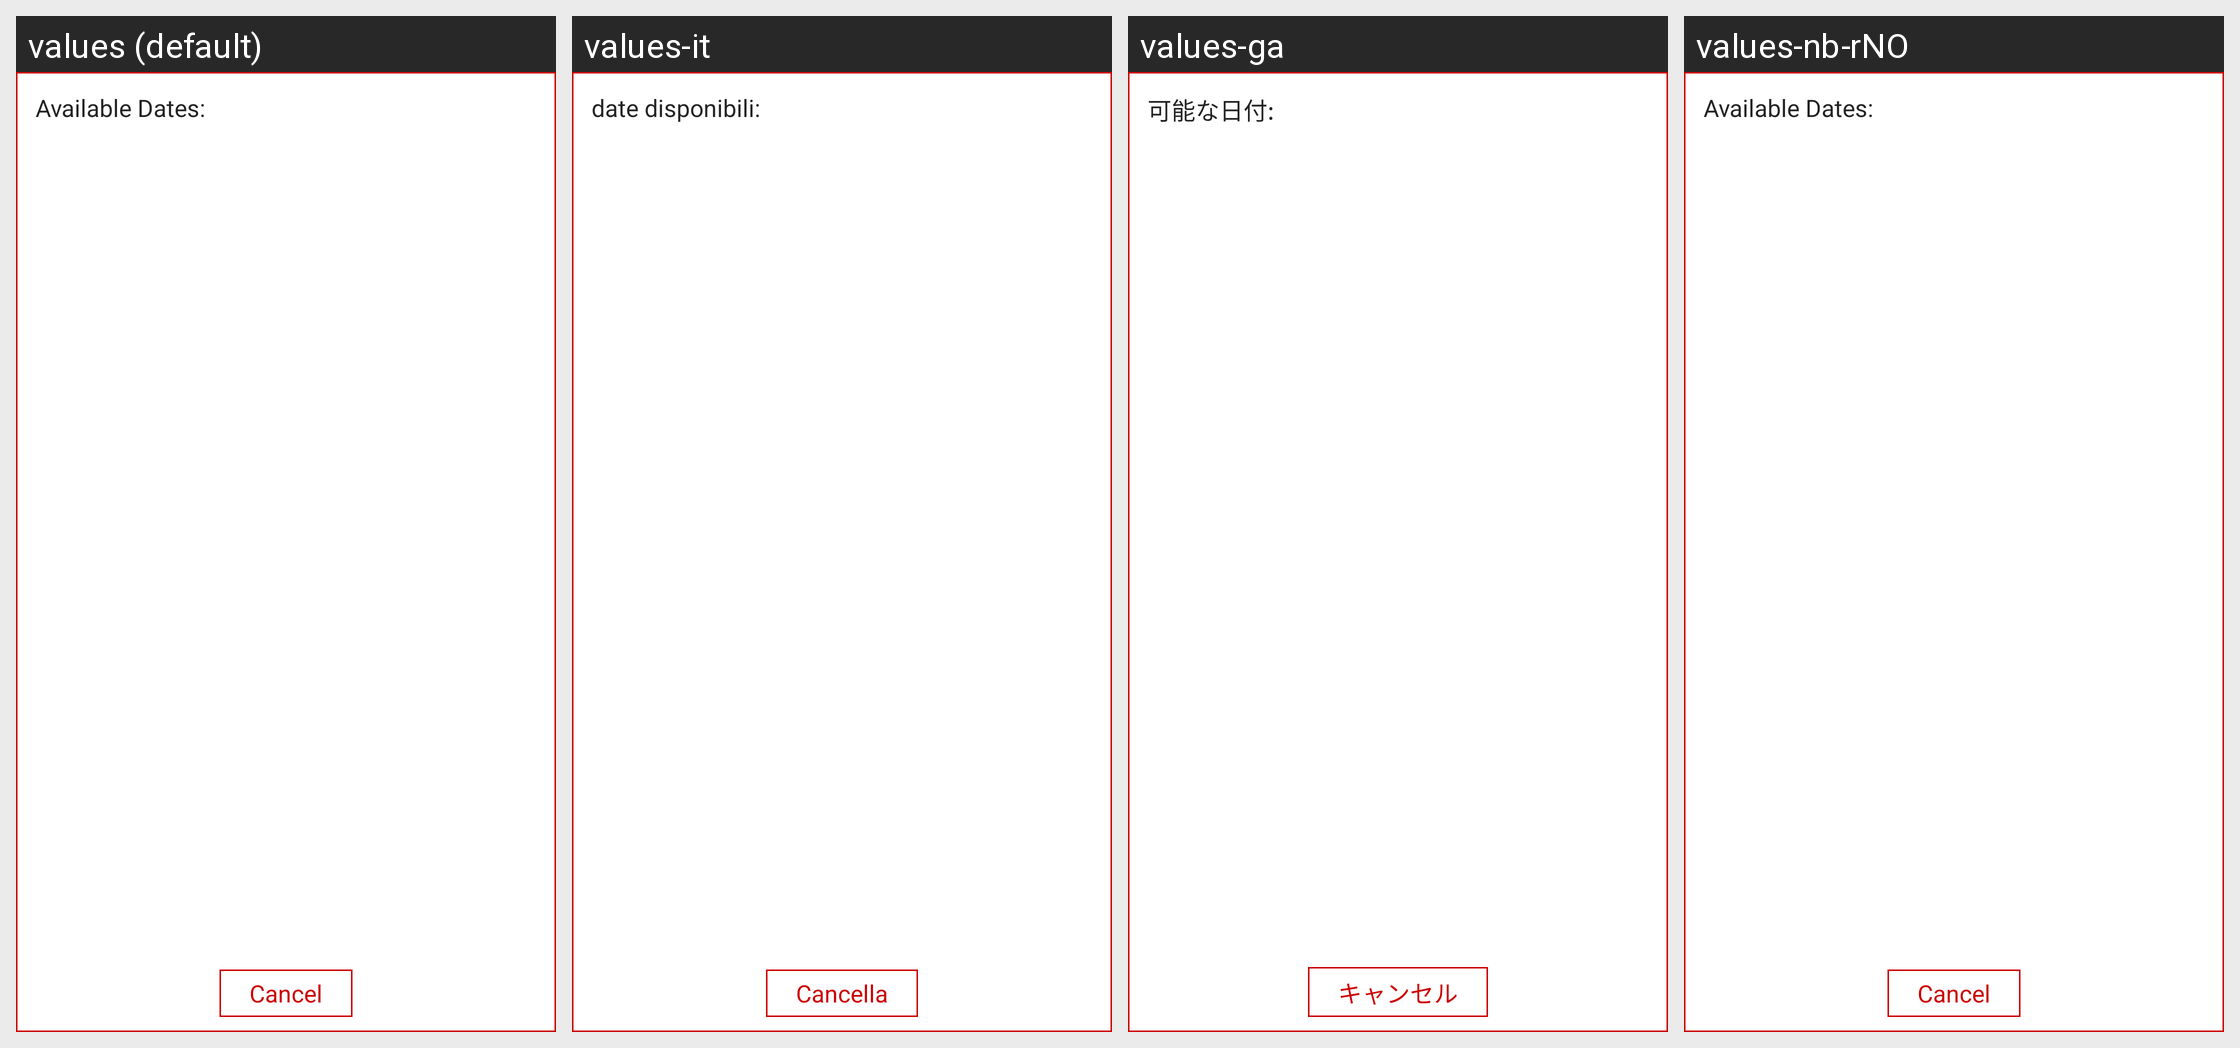

This grid shows one Android layout under several languages. Give, for every string resource on the screen, its name, the default text and each shown locale's text.
Android screen res/layout/dialog_history_dates.xml rendered under 4 locales, left to right: values (default), values-it, values-ga, values-nb-rNO. Device: Nexus 5 (rendered at 1080×1920; each locale shown at half size, 540×960, under a caption strip naming it); theme android:Theme.NoTitleBar.
Other locales in the repository, not shown: values-bg, values-cs, values-fr, values-hi, values-iw, values-ja, values-km, values-nn-rNO, values-pt, values-ro, values-ru, values-sp, values-sv, values-tr, values-zh.
Strings drawn on this screen, with the default value and each locale's value (text and hints the layout hard-codes, and strings that could not be matched under every locale, appear in the picture but are not listed):

s_item_column_0_line_15_file_109
  values: Available Dates:
  values-it: date disponibili:
  values-ga: 可能な日付:
  values-nb-rNO: Available Dates:

non_answered_conf_alert_cancel_btn
  values: Cancel
  values-it: Cancella
  values-ga: キャンセル
  values-nb-rNO: Cancel
